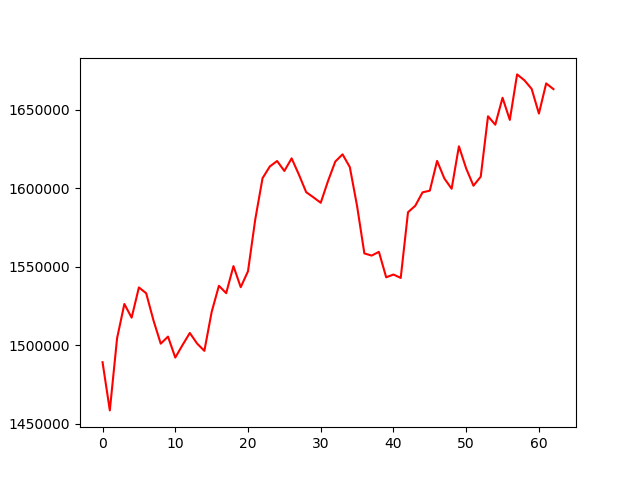

The table this chart was drawn from, first rows:
, 0
0, 1489307
1, 1458640
2, 1504570
3, 1526307
4, 1517617
5, 1536852
6, 1533138
7, 1515919
8, 1501074
9, 1505576
10, 1492232
11, 1500225
12, 1507885
13, 1501162
14, 1496514
15, 1521182
16, 1537896
17, 1533197
18, 1550409
19, 1536992
20, 1547129
21, 1580184
22, 1606305
23, 1613776
24, 1617239
25, 1610927
26, 1618937
27, 1608574
28, 1597430
29, 1594139
30, 1590687
31, 1604484
32, 1616866
33, 1621499
34, 1613376
35, 1588596
36, 1558481
37, 1557099
38, 1559475
39, 1543278
40, 1545061
41, 1542897
42, 1584678
43, 1588783
44, 1597322
45, 1598388
46, 1617323
47, 1606133
48, 1599606
49, 1626597
50, 1612491
51, 1601526
52, 1607286
53, 1645701
54, 1640337
55, 1657478
56, 1643389
57, 1672329
58, 1668620
59, 1663125
... 3 more rows
